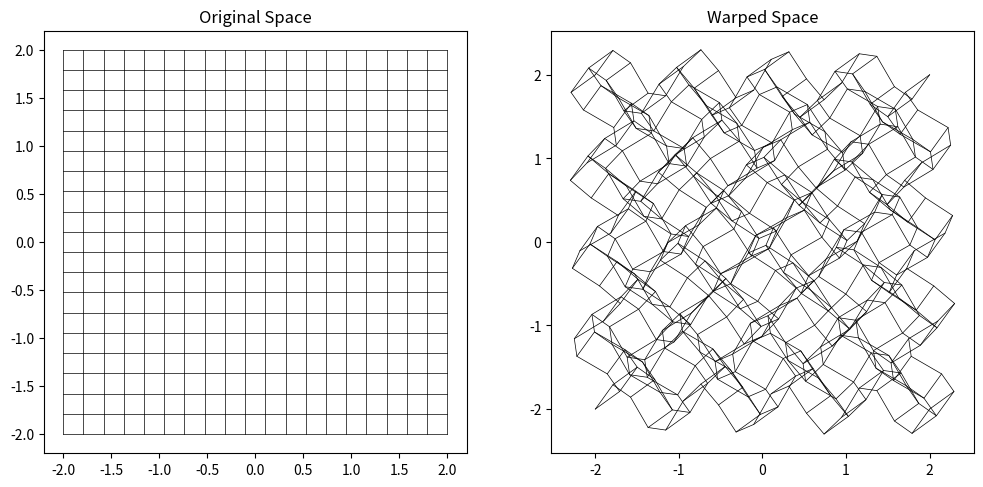

This chart was generated by the following Python code:
import numpy as np
import matplotlib.pyplot as plt

# Step 1: Create a grid of points in the input space
x = np.linspace(-2, 2, 20)
y = np.linspace(-2, 2, 20)
X, Y = np.meshgrid(x, y)

# Step 2: Define a warping transformation function (for example, bending the space)
# This will warp the space by a non-linear transformation
def warp_function(x, y):
    # Apply a non-linear transformation to warp the space
    X_new = x + 0.3 * np.sin(2 * np.pi * y)  # Horizontal bending
    Y_new = y + 0.3 * np.sin(2 * np.pi * x)  # Vertical bending
    return X_new, Y_new

# Step 3: Apply the warping transformation to each point in the grid
X_warped, Y_warped = warp_function(X, Y)

# Step 4: Plot the original and warped grids
fig, ax = plt.subplots(1, 2, figsize=(12, 6))

# Original space
ax[0].plot(X, Y, 'k-', lw=0.5)  # Plot horizontal lines
ax[0].plot(X.T, Y.T, 'k-', lw=0.5)  # Plot vertical lines
ax[0].set_title("Original Space")
ax[0].set_aspect('equal')

# Warped space
ax[1].plot(X_warped, Y_warped, 'k-', lw=0.5)  # Plot warped horizontal lines
ax[1].plot(X_warped.T, Y_warped.T, 'k-', lw=0.5)  # Plot warped vertical lines
ax[1].set_title("Warped Space")
ax[1].set_aspect('equal')

plt.show()
